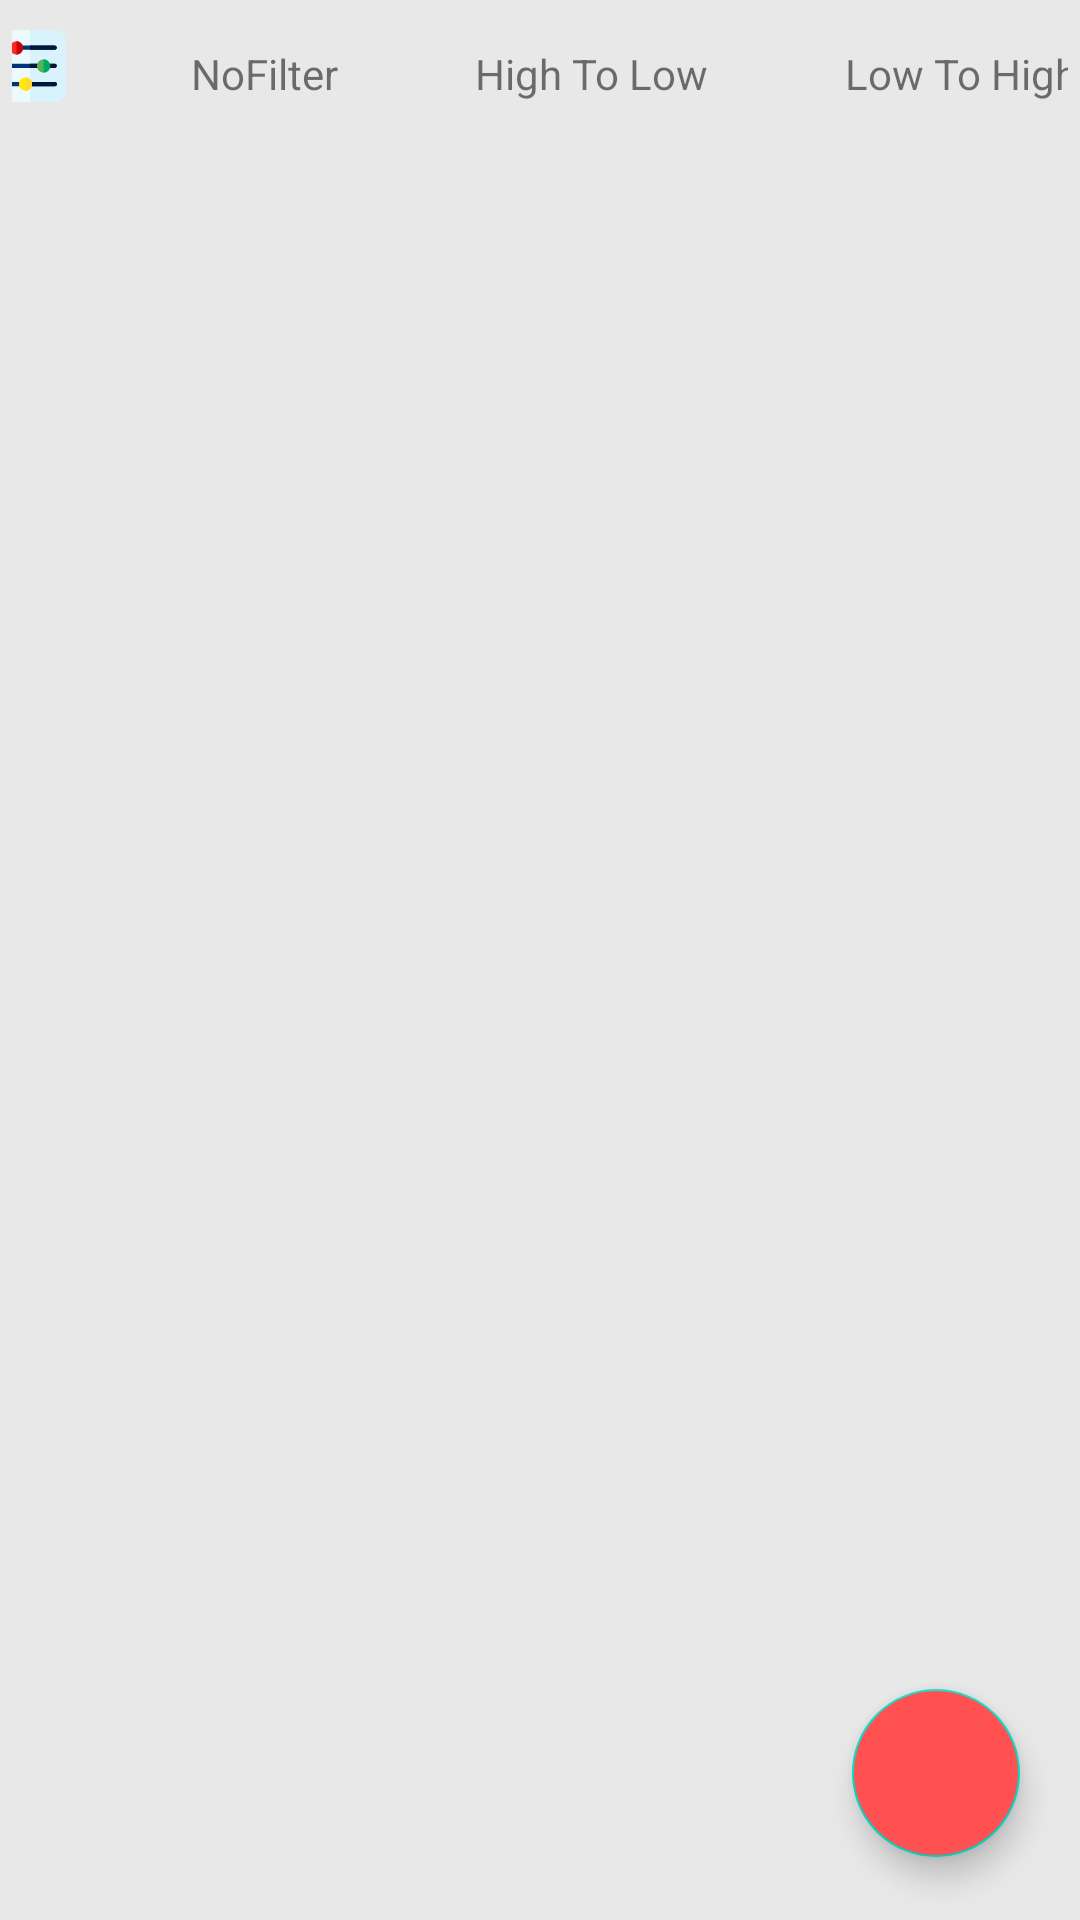

Here is an Android app screen rendered from its layout file. Give the layout XML and the strings, colors and styles it references.
<!-- AndroidManifest.xml: application theme Theme.Ytnotes -->
<!-- res/layout/activity_main.xml -->
<?xml version="1.0" encoding="utf-8"?>
<androidx.constraintlayout.widget.ConstraintLayout xmlns:android="http://schemas.android.com/apk/res/android"
    xmlns:app="http://schemas.android.com/apk/res-auto"
    xmlns:tools="http://schemas.android.com/tools"
    android:layout_width="match_parent"
    android:layout_height="match_parent"
    android:background="@color/gray"
    android:paddingStart="4dp"
    android:paddingTop="5dp"
    android:paddingEnd="4dp"
    android:paddingBottom="5dp"
    tools:context=".Activity.MainActivity">

    <com.google.android.material.floatingactionbutton.FloatingActionButton
        android:id="@+id/floatingadd"
        android:layout_width="wrap_content"
        android:layout_height="wrap_content"
        android:layout_marginEnd="16dp"
        android:layout_marginBottom="16dp"
        android:backgroundTint="@color/red"
        android:clickable="true"
        app:layout_constraintBottom_toBottomOf="parent"
        app:layout_constraintEnd_toEndOf="parent"
        app:srcCompat="@drawable/ic_baseline_add_24" />

    <androidx.recyclerview.widget.RecyclerView
        android:id="@+id/recyclerView"
        android:layout_width="403dp"
        android:layout_height="660dp"
        android:layout_marginTop="24dp"
        app:layout_constraintBottom_toBottomOf="parent"
        app:layout_constraintEnd_toEndOf="parent"
        app:layout_constraintStart_toStartOf="parent"
        app:layout_constraintTop_toBottomOf="@+id/linearLayout" />

    <LinearLayout
        android:id="@+id/linearLayout"
        android:layout_width="403dp"
        android:layout_height="wrap_content"
        android:orientation="horizontal"
        app:layout_constraintEnd_toEndOf="parent"
        app:layout_constraintStart_toStartOf="parent"
        app:layout_constraintTop_toTopOf="parent">

        <ImageView
            android:id="@+id/filter"
            android:layout_width="wrap_content"
            android:layout_height="wrap_content"
            android:layout_margin="5dp"
            android:layout_weight="1"
            app:srcCompat="@drawable/ic_filter" />

        <TextView
            android:id="@+id/nofil"
            android:layout_width="wrap_content"
            android:layout_height="wrap_content"
            android:layout_margin="5dp"
            android:layout_weight="1"
            android:background="@drawable/unselectedfilter"
            android:gravity="center"
            android:paddingStart="4dp"
            android:paddingTop="5dp"
            android:paddingEnd="4dp"
            android:paddingBottom="5dp"

            android:text="NoFilter" />

        <TextView
            android:id="@+id/HightoLow"
            android:layout_width="wrap_content"
            android:layout_height="wrap_content"
            android:layout_margin="5dp"
            android:layout_weight="1"
            android:background="@drawable/unselectedfilter"
            android:gravity="center"
            android:paddingStart="4dp"
            android:paddingTop="5dp"
            android:paddingEnd="4dp"
            android:paddingBottom="5dp"
            android:text="High To Low" />

        <TextView
            android:id="@+id/lowtohi"
            android:layout_width="wrap_content"
            android:layout_height="wrap_content"
            android:layout_margin="5dp"
            android:layout_weight="1"
            android:background="@drawable/unselectedfilter"
            android:gravity="center"
            android:paddingStart="4dp"
            android:paddingTop="5dp"
            android:paddingEnd="4dp"
            android:paddingBottom="5dp"
            android:text="Low To High" />
    </LinearLayout>

</androidx.constraintlayout.widget.ConstraintLayout>
<!-- resources referenced by this layout -->
<resources>
  <color name="gray">#E8E8E8</color>
  <color name="red">#FF5151</color>
  <!-- drawable ic_filter: vector/xml drawable (drawable, 2324 chars, omitted) -->
  <style name="Theme.Ytnotes" parent="Theme.MaterialComponents.DayNight.DarkActionBar">
          
          <item name="colorPrimary">@color/red</item>
          <item name="colorPrimaryVariant">@color/red</item>
          <item name="colorOnPrimary">@color/white</item>
          
          <item name="colorSecondary">@color/teal_200</item>
          <item name="colorSecondaryVariant">@color/teal_700</item>
          <item name="colorOnSecondary">@color/black</item>
          
          <item name="android:statusBarColor" tools:targetApi="l">?attr/colorPrimaryVariant</item>
          
      </style>
  <color name="white">#FFFFFFFF</color>
  <color name="teal_200">#FF03DAC5</color>
  <color name="teal_700">#FF018786</color>
  <color name="black">#FF000000</color>
</resources>
